Run: headless pygame with SDL's dummy video driver; simulated clock (each Clock.tick advances the game by its frame time, no real sleeping); random seed 0; keys injected as events and as key.get_pressed() state; mouse plan: one left click at the window centre at the start of phase 2, then a move to the lower-right quarter at the start of phase 3.
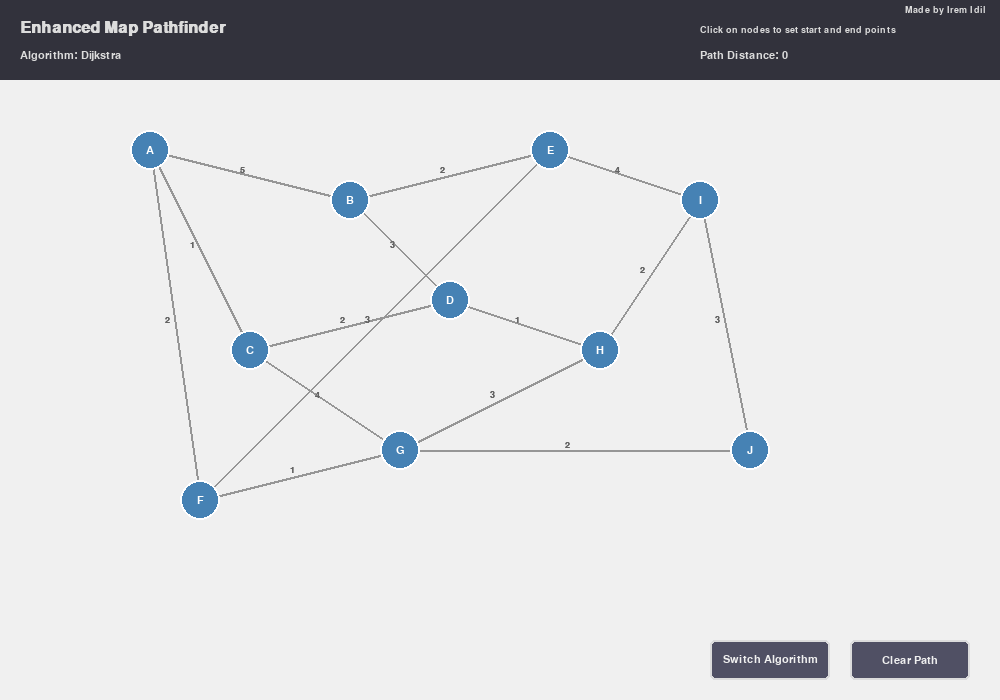
Frame 1 of 4 · flips 1–60 · no input
Frame 2 of 4 · flips 61–180 · clicked the window centre · tapped SPACE, RETURN · held RIGHT (→), D · screen unchanged from frame 1, image omitted
Frame 3 of 4 · flips 181–300 · moved the mouse to the lower-right quarter · held DOWN (↓), S · screen unchanged from frame 2, image omitted
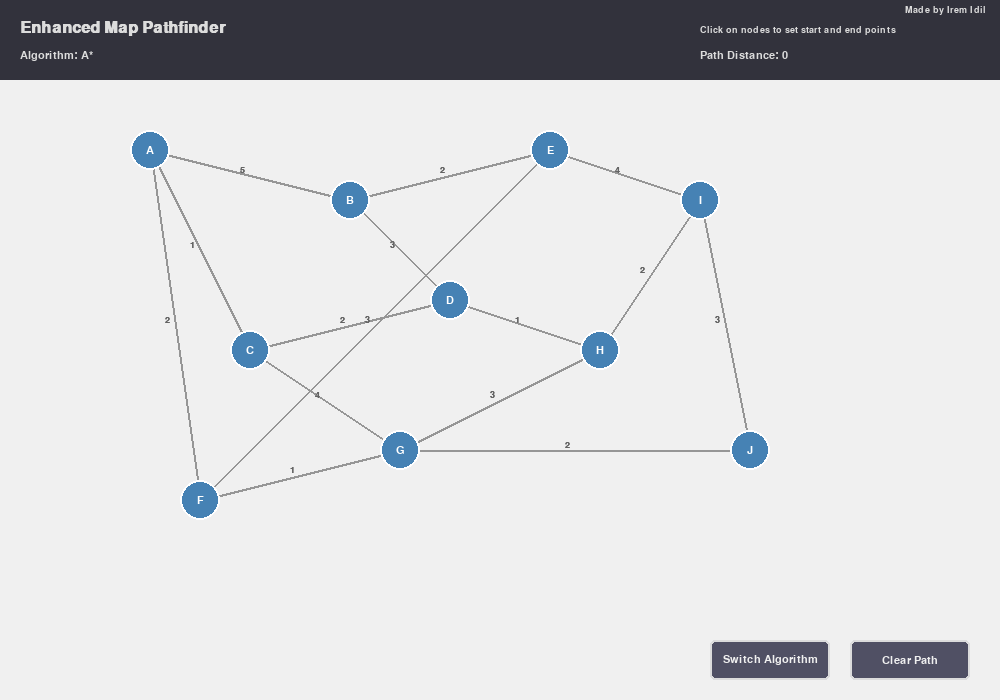
Frame 4 of 4 · flips 301–420 · held LEFT (←), A, UP (↑), W

The pygame program that drew these frames:

import pygame
import sys
import heapq
import math

# Initialize PyGame
pygame.init()
WIDTH, HEIGHT = 1000, 700
screen = pygame.display.set_mode((WIDTH, HEIGHT))
pygame.display.set_caption("Enhanced Map Pathfinder")
FONT = pygame.font.SysFont('Arial', 16)
LARGE_FONT = pygame.font.SysFont('Arial', 24, bold=True)
SMALL_FONT = pygame.font.SysFont('Arial', 14)

# Colors
BACKGROUND = (240, 240, 240)
PANEL_BG = (50, 50, 60)
PANEL_TEXT = (220, 220, 220)
NODE_COLOR = (70, 130, 180)
START_COLOR = (50, 205, 50)
END_COLOR = (220, 60, 60)
PATH_COLOR = (255, 100, 100)
EDGE_COLOR = (150, 150, 150)
BUTTON_COLOR = (80, 80, 100)
BUTTON_HOVER = (100, 100, 120)
BUTTON_TEXT = (240, 240, 240)

# Graph representation (node: {neighbor: distance})
graph = {
    'A': {'B': 5, 'C': 1, 'F': 2},
    'B': {'A': 5, 'D': 3, 'E': 2},
    'C': {'A': 1, 'D': 2, 'G': 4},
    'D': {'B': 3, 'C': 2, 'H': 1},
    'E': {'B': 2, 'F': 3, 'I': 4},
    'F': {'A': 2, 'E': 3, 'G': 1},
    'G': {'C': 4, 'F': 1, 'H': 3, 'J': 2},
    'H': {'D': 1, 'G': 3, 'I': 2},
    'I': {'E': 4, 'H': 2, 'J': 3},
    'J': {'G': 2, 'I': 3}
}

# Node positions for visualization
node_positions = {
    'A': (150, 150), 'B': (350, 200), 'C': (250, 350),
    'D': (450, 300), 'E': (550, 150), 'F': (200, 500),
    'G': (400, 450), 'H': (600, 350), 'I': (700, 200),
    'J': (750, 450)
}


# Dijkstra's Algorithm Implementation
def dijkstra(graph, start, end):
    distances = {node: float('inf') for node in graph}
    distances[start] = 0
    predecessors = {}
    priority_queue = [(0, start)]

    while priority_queue:
        current_distance, current_node = heapq.heappop(priority_queue)

        if current_node == end:
            break

        for neighbor, weight in graph[current_node].items():
            distance = current_distance + weight
            if distance < distances[neighbor]:
                distances[neighbor] = distance
                predecessors[neighbor] = current_node
                heapq.heappush(priority_queue, (distance, neighbor))

    # Reconstruct path
    path = []
    current = end
    while current != start:
        path.append(current)
        current = predecessors.get(current)
        if current is None:
            return [], float('inf')  # No path exists
    path.append(start)
    return path[::-1], distances[end]


# A* Algorithm Implementation
def astar(graph, start, end, positions):
    def heuristic(a, b):
        x1, y1 = positions[a]
        x2, y2 = positions[b]
        return math.sqrt((x2 - x1) ** 2 + (y2 - y1) ** 2)

    open_set = [(0, start)]
    came_from = {}
    g_score = {node: float('inf') for node in graph}
    g_score[start] = 0

    while open_set:
        _, current = heapq.heappop(open_set)

        if current == end:
            break

        for neighbor, weight in graph[current].items():
            tentative_g = g_score[current] + weight
            if tentative_g < g_score[neighbor]:
                came_from[neighbor] = current
                g_score[neighbor] = tentative_g
                f_score = tentative_g + heuristic(neighbor, end)
                heapq.heappush(open_set, (f_score, neighbor))

    # Reconstruct path
    path = []
    current = end
    while current != start:
        path.append(current)
        current = came_from.get(current)
        if current is None:
            return [], float('inf')
    path.append(start)
    return path[::-1], g_score[end]


# Button class for UI
class Button:
    def __init__(self, x, y, width, height, text, action=None):
        self.rect = pygame.Rect(x, y, width, height)
        self.text = text
        self.action = action
        self.hovered = False

    def draw(self, surface):
        color = BUTTON_HOVER if self.hovered else BUTTON_COLOR
        pygame.draw.rect(surface, color, self.rect, border_radius=5)
        pygame.draw.rect(surface, PANEL_TEXT, self.rect, 2, border_radius=5)

        text_surf = FONT.render(self.text, True, BUTTON_TEXT)
        text_rect = text_surf.get_rect(center=self.rect.center)
        surface.blit(text_surf, text_rect)

    def check_hover(self, pos):
        self.hovered = self.rect.collidepoint(pos)

    def handle_event(self, event):
        if event.type == pygame.MOUSEBUTTONDOWN and event.button == 1:
            if self.hovered and self.action:
                return self.action()
        return None


# Drawing functions
def draw_graph(selected_start=None, selected_end=None, path=[], distance=0, use_astar=False):
    screen.fill(BACKGROUND)

    # Draw control panel
    panel_rect = pygame.Rect(0, 0, WIDTH, 80)
    pygame.draw.rect(screen, PANEL_BG, panel_rect)

    # Draw title
    title_text = LARGE_FONT.render("Enhanced Map Pathfinder", True, PANEL_TEXT)
    screen.blit(title_text, (20, 20))

    # Draw algorithm info
    algo_text = FONT.render(f"Algorithm: {'A*' if use_astar else 'Dijkstra'}", True, PANEL_TEXT)
    screen.blit(algo_text, (20, 50))

    # Draw distance info
    if distance < float('inf'):
        dist_text = FONT.render(f"Path Distance: {distance}", True, PANEL_TEXT)
        screen.blit(dist_text, (WIDTH - 300, 50))

    # Draw instructions
    instr_text = SMALL_FONT.render("Click on nodes to set start and end points", True, PANEL_TEXT)
    screen.blit(instr_text, (WIDTH - 300, 25))

    iro_text = SMALL_FONT.render("Made by Irem Idil", True, PANEL_TEXT)
    screen.blit(iro_text, (WIDTH - 95, 5))

    # Draw edges
    for node, neighbors in graph.items():
        start_pos = node_positions[node]
        for neighbor, weight in neighbors.items():
            end_pos = node_positions[neighbor]
            color = EDGE_COLOR
            pygame.draw.line(screen, color, start_pos, end_pos, 2)

            # Draw weight
            mid_x = (start_pos[0] + end_pos[0]) // 2
            mid_y = (start_pos[1] + end_pos[1]) // 2
            text = SMALL_FONT.render(str(weight), True, (100, 100, 100))
            screen.blit(text, (mid_x - 10, mid_y - 10))

    # Draw path
    if len(path) > 1:
        for i in range(len(path) - 1):
            start_pos = node_positions[path[i]]
            end_pos = node_positions[path[i + 1]]
            pygame.draw.line(screen, PATH_COLOR, start_pos, end_pos, 6)

            # Draw direction indicator
            dx = end_pos[0] - start_pos[0]
            dy = end_pos[1] - start_pos[1]
            length = math.sqrt(dx * dx + dy * dy)
            if length > 0:
                dx, dy = dx / length, dy / length
                arrow_size = 10
                arrow_x = start_pos[0] + dx * (length - 20)
                arrow_y = start_pos[1] + dy * (length - 20)

                # Draw arrowhead
                angle = math.atan2(dy, dx)
                arrow_points = [
                    (arrow_x, arrow_y),
                    (arrow_x - arrow_size * math.cos(angle - math.pi / 6),
                     arrow_y - arrow_size * math.sin(angle - math.pi / 6)),
                    (arrow_x - arrow_size * math.cos(angle + math.pi / 6),
                     arrow_y - arrow_size * math.sin(angle + math.pi / 6))
                ]
                pygame.draw.polygon(screen, PATH_COLOR, arrow_points)

    # Draw nodes
    for node, pos in node_positions.items():
        color = NODE_COLOR
        if node == selected_start:
            color = START_COLOR
            # Draw glow effect for start node
            pygame.draw.circle(screen, (50, 205, 50, 100), pos, 30)
        if node == selected_end:
            color = END_COLOR
            # Draw glow effect for end node
            pygame.draw.circle(screen, (220, 60, 60, 100), pos, 30)

        pygame.draw.circle(screen, color, pos, 20)
        pygame.draw.circle(screen, (255, 255, 255), pos, 20, 2)

        text = FONT.render(node, True, (255, 255, 255))
        text_rect = text.get_rect(center=pos)
        screen.blit(text, text_rect)


# Main application
def main():
    selected_start = None
    selected_end = None
    current_path = []
    current_distance = 0
    use_astar = False

    # Create buttons
    clear_button = Button(WIDTH - 150, HEIGHT - 60, 120, 40, "Clear Path")
    algo_button = Button(WIDTH - 290, HEIGHT - 60, 120, 40, "Switch Algorithm")

    def clear_path():
        nonlocal selected_start, selected_end, current_path, current_distance
        selected_start = None
        selected_end = None
        current_path = []
        current_distance = 0
        return True

    def switch_algorithm():
        nonlocal use_astar, current_path, current_distance
        use_astar = not use_astar
        if selected_start and selected_end:
            if use_astar:
                current_path, current_distance = astar(graph, selected_start, selected_end, node_positions)
            else:
                current_path, current_distance = dijkstra(graph, selected_start, selected_end)
        return True

    clear_button.action = clear_path
    algo_button.action = switch_algorithm

    while True:
        mouse_pos = pygame.mouse.get_pos()

        for event in pygame.event.get():
            if event.type == pygame.QUIT:
                pygame.quit()
                sys.exit()

            if event.type == pygame.MOUSEBUTTONDOWN:
                pos = pygame.mouse.get_pos()

                # Check if buttons were clicked
                clear_button.handle_event(event)
                algo_button.handle_event(event)

                # Only process node clicks if not on buttons
                if pos[1] > 100:  # Below the control panel
                    for node, node_pos in node_positions.items():
                        dist = math.sqrt((pos[0] - node_pos[0]) ** 2 + (pos[1] - node_pos[1]) ** 2)
                        if dist < 20:  # Clicked on node
                            if not selected_start:
                                selected_start = node
                            elif not selected_end and node != selected_start:
                                selected_end = node
                                # Calculate path immediately after selecting end point
                                if use_astar:
                                    current_path, current_distance = astar(graph, selected_start, selected_end,
                                                                           node_positions)
                                else:
                                    current_path, current_distance = dijkstra(graph, selected_start, selected_end)
                            break

            if event.type == pygame.KEYDOWN:
                if event.key == pygame.K_c:
                    clear_path()
                elif event.key == pygame.K_a:
                    switch_algorithm()

        # Update button hover states
        clear_button.check_hover(mouse_pos)
        algo_button.check_hover(mouse_pos)

        draw_graph(selected_start, selected_end, current_path, current_distance, use_astar)

        # Draw buttons
        clear_button.draw(screen)
        algo_button.draw(screen)

        pygame.display.flip()
        pygame.time.delay(30)


if __name__ == "__main__":
    main()
